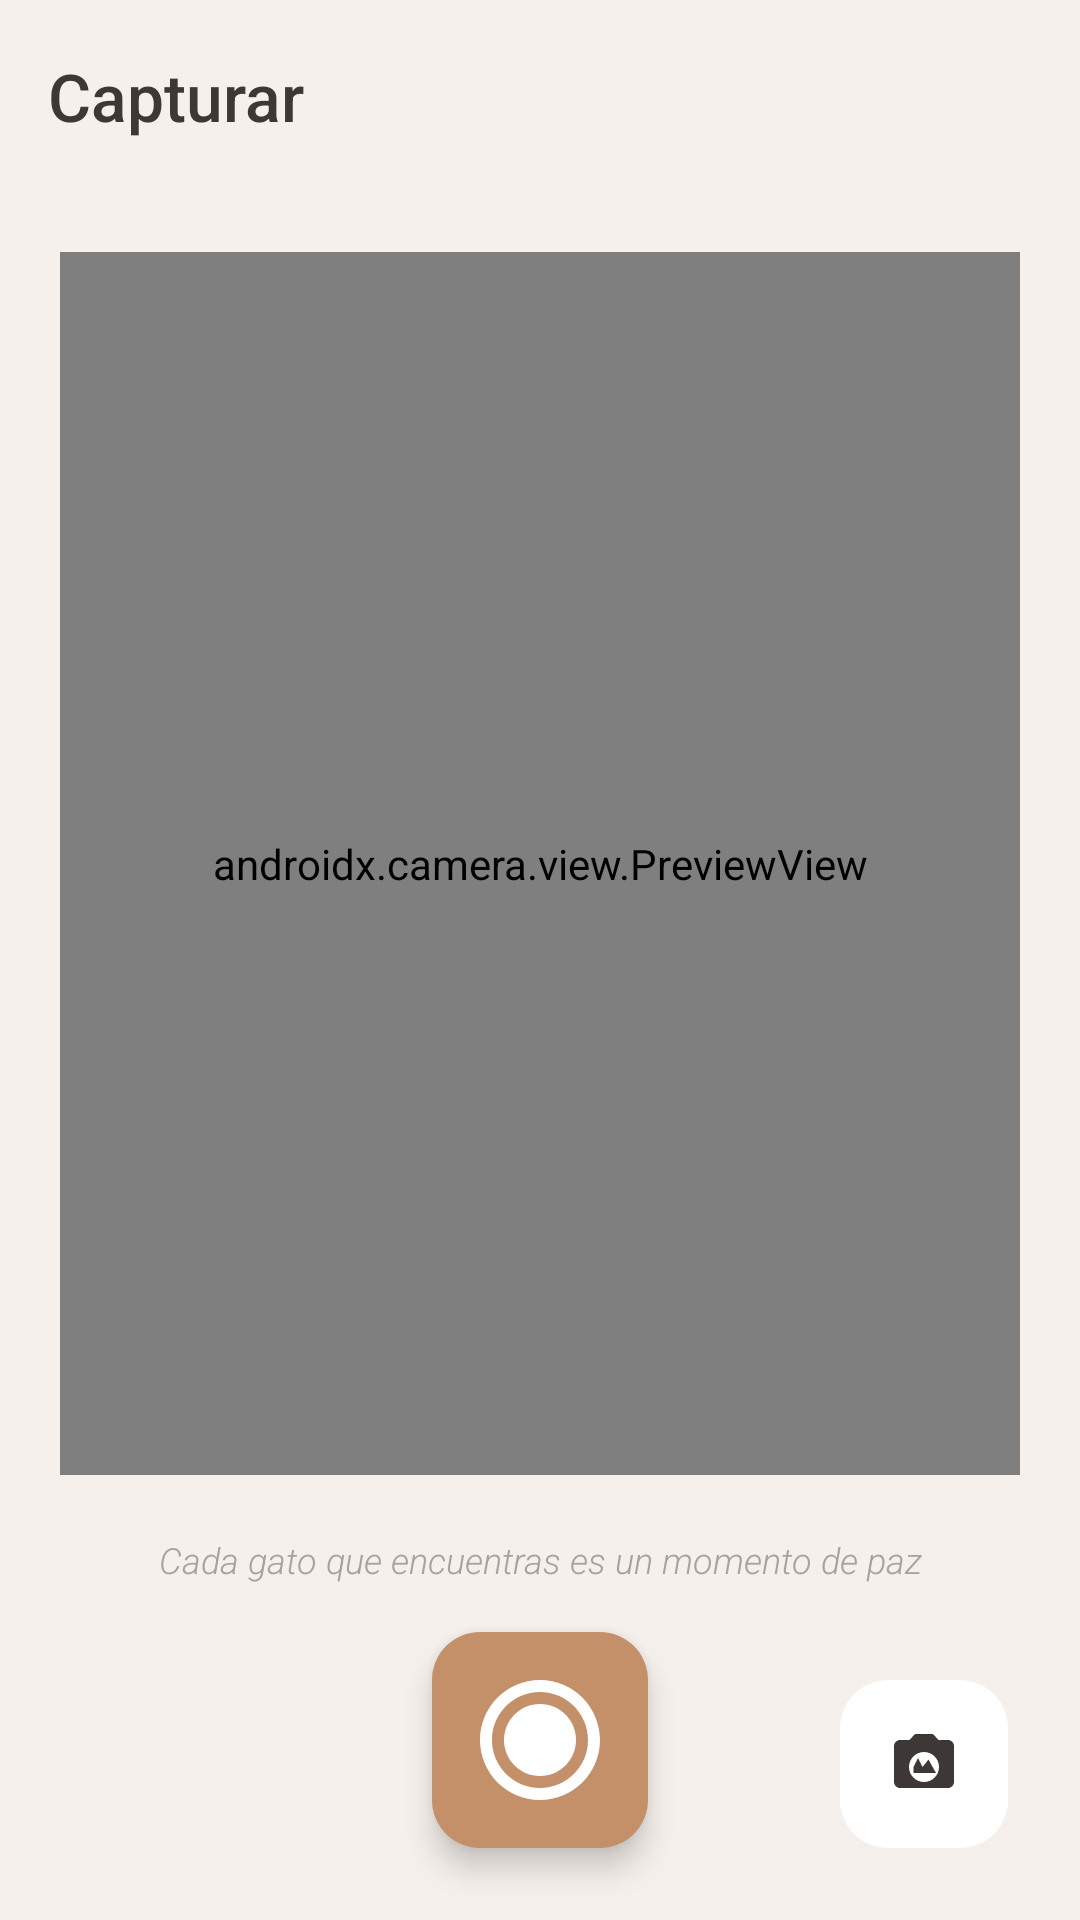

Reconstruct the res/layout file that produces this screen, plus the resources it refers to.
<!-- AndroidManifest.xml: application theme Theme.CatPokedex -->
<!-- res/layout/fragment_camera.xml -->
<?xml version="1.0" encoding="utf-8"?>
<androidx.constraintlayout.widget.ConstraintLayout
    xmlns:android="http://schemas.android.com/apk/res/android"
    xmlns:app="http://schemas.android.com/apk/res-auto"
    android:layout_width="match_parent"
    android:layout_height="match_parent"
    android:background="@color/zen_bg">

    <androidx.camera.view.PreviewView
        android:id="@+id/previewView"
        android:layout_width="0dp"
        android:layout_height="0dp"
        android:layout_margin="20dp"
        app:layout_constraintTop_toBottomOf="@id/toolbar"
        app:layout_constraintBottom_toTopOf="@id/quoteText"
        app:layout_constraintStart_toStartOf="parent"
        app:layout_constraintEnd_toEndOf="parent" />

    <com.google.android.material.appbar.MaterialToolbar
        android:id="@+id/toolbar"
        android:layout_width="0dp"
        android:layout_height="?attr/actionBarSize"
        android:background="@color/zen_bg"
        app:title="Capturar"
        app:titleTextColor="@color/zen_on_surface"
        app:titleTextAppearance="@style/TextAppearance.Zen.Title"
        app:navigationIcon="@drawable/ic_back"
        app:layout_constraintTop_toTopOf="parent"
        app:layout_constraintStart_toStartOf="parent"
        app:layout_constraintEnd_toEndOf="parent" />

    <TextView
        android:id="@+id/quoteText"
        android:layout_width="wrap_content"
        android:layout_height="wrap_content"
        android:layout_marginBottom="16dp"
        android:gravity="center"
        android:text="@string/zen_quote_capture"
        android:textColor="@color/zen_on_surface_muted"
        android:textSize="12sp"
        android:fontFamily="sans-serif-light"
        android:textStyle="italic"
        app:layout_constraintBottom_toTopOf="@id/captureBtn"
        app:layout_constraintStart_toStartOf="parent"
        app:layout_constraintEnd_toEndOf="parent" />

    <com.google.android.material.floatingactionbutton.FloatingActionButton
        android:id="@+id/captureBtn"
        android:layout_width="72dp"
        android:layout_height="72dp"
        android:layout_margin="24dp"
        android:src="@drawable/ic_shutter"
        android:contentDescription="@string/capture"
        app:backgroundTint="@color/zen_primary"
        app:tint="@color/white"
        app:fabCustomSize="72dp"
        app:maxImageSize="48dp"
        app:layout_constraintBottom_toBottomOf="parent"
        app:layout_constraintStart_toStartOf="parent"
        app:layout_constraintEnd_toEndOf="parent" />

    <com.google.android.material.floatingactionbutton.FloatingActionButton
        android:id="@+id/switchCameraBtn"
        android:layout_width="wrap_content"
        android:layout_height="wrap_content"
        android:layout_margin="24dp"
        android:src="@drawable/ic_switch_camera"
        android:contentDescription="Cambiar cámara"
        app:backgroundTint="@color/zen_surface"
        app:tint="@color/zen_on_surface"
        app:fabSize="mini"
        app:elevation="0dp"
        app:layout_constraintBottom_toBottomOf="parent"
        app:layout_constraintEnd_toEndOf="parent" />

</androidx.constraintlayout.widget.ConstraintLayout>
<!-- resources referenced by this layout -->
<resources>
  <color name="white">#FFFFFFFF</color>
  <color name="zen_bg">#F5F0EB</color>
  <color name="zen_on_surface">#3D3835</color>
  <color name="zen_on_surface_muted">#A8A29E</color>
  <color name="zen_primary">#C4906A</color>
  <color name="zen_surface">#FFFFFF</color>
  <!-- drawable ic_shutter (drawable) -->
  <?xml version="1.0" encoding="utf-8"?>
  <vector xmlns:android="http://schemas.android.com/apk/res/android"
      android:width="32dp"
      android:height="32dp"
      android:viewportWidth="24"
      android:viewportHeight="24">
      
      <path
          android:fillColor="#FFFFFF"
          android:pathData="M12,2C6.48,2 2,6.48 2,12s4.48,10 10,10 10,-4.48 10,-10S17.52,2 12,2zM12,20c-4.41,0 -8,-3.59 -8,-8s3.59,-8 8,-8 8,3.59 8,8 -3.59,8 -8,8z"/>
      
      <path
          android:fillColor="#FFFFFF"
          android:pathData="M12,6c-3.31,0 -6,2.69 -6,6s2.69,6 6,6 6,-2.69 6,-6 -2.69,-6 -6,-6z"/>
  </vector>
  <!-- drawable ic_switch_camera (drawable) -->
  <?xml version="1.0" encoding="utf-8"?>
  <vector xmlns:android="http://schemas.android.com/apk/res/android"
      android:width="24dp"
      android:height="24dp"
      android:viewportWidth="24"
      android:viewportHeight="24">
      <path
          android:fillColor="@android:color/white"
          android:pathData="M20,4h-3.17L15,2L9,2L7.17,4L4,4c-1.1,0 -2,0.9 -2,2v12c0,1.1 0.9,2 2,2h16c1.1,0 2,-0.9 2,-2L22,6c0,-1.1 -0.9,-2 -2,-2zM12,18c-2.76,0 -5,-2.24 -5,-5s2.24,-5 5,-5 5,2.24 5,5 -2.24,5 -5,5zM8.5,13L10,10l1.5,3 2,-2.5 2.5,4.5L8.5,15z"/>
  </vector>
  <string name="capture">Capturar</string>
  <string name="zen_quote_capture">"Cada gato que encuentras es un momento de paz"</string>
  <style name="TextAppearance.Zen.Title" parent="TextAppearance.Material3.TitleLarge">
          <item name="fontFamily">sans-serif-medium</item>
          <item name="android:textColor">@color/zen_on_surface</item>
      </style>
  <color name="zen_on_primary">#FFFFFF</color>
  <color name="zen_primary_light">#D4A57F</color>
  <color name="zen_primary_dark">#A67555</color>
  <color name="zen_secondary">#8FA68E</color>
  <color name="zen_on_secondary">#FFFFFF</color>
  <color name="zen_secondary_light">#A3BAA2</color>
  <color name="zen_tertiary">#A695B8</color>
  <color name="zen_on_tertiary">#FFFFFF</color>
  <color name="zen_bg_warm">#EDE6DD</color>
  <color name="zen_on_surface_light">#7A746E</color>
  <style name="ShapeAppearance.Zen.Small" parent="ShapeAppearance.Material3.SmallComponent">
          <item name="cornerSize">12dp</item>
      </style>
  <style name="ShapeAppearance.Zen.Medium" parent="ShapeAppearance.Material3.MediumComponent">
          <item name="cornerSize">20dp</item>
      </style>
  <style name="ShapeAppearance.Zen.Large" parent="ShapeAppearance.Material3.LargeComponent">
          <item name="cornerSize">28dp</item>
      </style>
</resources>
